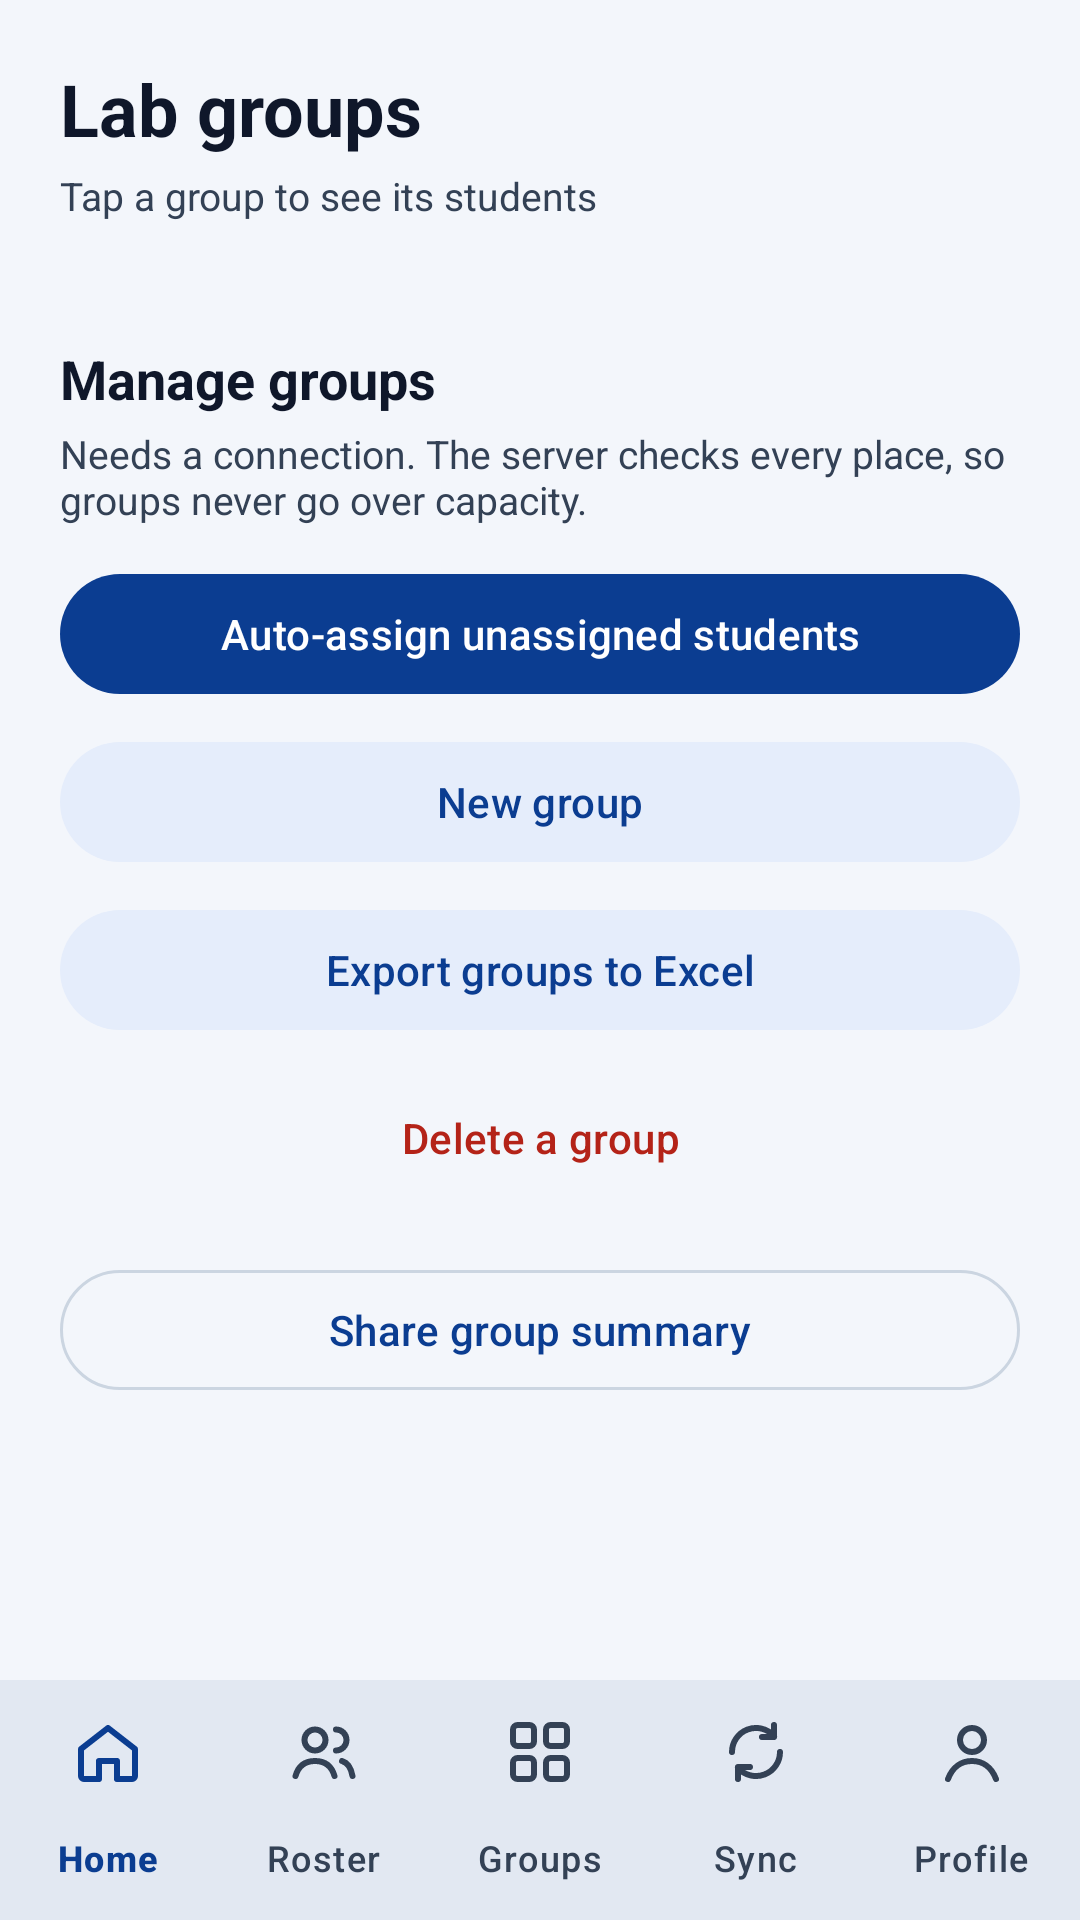

Android layout source for this screen:
<!-- AndroidManifest.xml: application theme Theme.MUStudentSync -->
<!-- res/layout/activity_groups.xml -->
<?xml version="1.0" encoding="utf-8"?>
<LinearLayout xmlns:android="http://schemas.android.com/apk/res/android"
    xmlns:app="http://schemas.android.com/apk/res-auto"
    android:layout_width="match_parent"
    android:layout_height="match_parent"
    android:orientation="vertical"
    android:background="@color/campus_ground"
    android:fitsSystemWindows="true">

    <ScrollView
        android:layout_width="match_parent"
        android:layout_height="0dp"
        android:layout_weight="1">

        <LinearLayout
            android:layout_width="match_parent"
            android:layout_height="wrap_content"
            android:orientation="vertical"
            android:padding="20dp">

            <TextView
                android:layout_width="wrap_content"
                android:layout_height="wrap_content"
                android:text="@string/groups_title"
                android:textColor="@color/campus_text"
                android:textSize="24sp"
                android:textStyle="bold"
                android:accessibilityHeading="true" />

            <TextView
                android:layout_width="wrap_content"
                android:layout_height="wrap_content"
                android:layout_marginTop="4dp"
                android:layout_marginBottom="16dp"
                android:text="@string/groups_subtitle"
                android:textColor="@color/campus_muted"
                android:textSize="13sp" />

            <LinearLayout
                android:id="@+id/listAllGroups"
                android:layout_width="match_parent"
                android:layout_height="wrap_content"
                android:background="@drawable/bg_campus_card"
                android:orientation="vertical" />

            
            <TextView
                android:layout_width="wrap_content"
                android:layout_height="wrap_content"
                android:layout_marginTop="24dp"
                android:text="@string/group_manage_title"
                android:textColor="@color/campus_text"
                android:textSize="18sp"
                android:textStyle="bold"
                android:accessibilityHeading="true" />

            <TextView
                android:layout_width="wrap_content"
                android:layout_height="wrap_content"
                android:layout_marginTop="4dp"
                android:text="@string/group_manage_subtitle"
                android:textColor="@color/campus_muted"
                android:textSize="13sp" />

            <com.google.android.material.progressindicator.LinearProgressIndicator
                android:id="@+id/progressGroupAdmin"
                android:layout_width="match_parent"
                android:layout_height="wrap_content"
                android:layout_marginTop="8dp"
                android:indeterminate="true"
                android:visibility="gone"
                android:contentDescription="@string/group_working" />

            <com.google.android.material.button.MaterialButton
                android:id="@+id/btnAutoAssign"
                android:layout_width="match_parent"
                android:layout_height="wrap_content"
                android:layout_marginTop="12dp"
                android:minHeight="48dp"
                android:text="@string/group_auto_button"
                android:contentDescription="@string/group_auto_button_description" />

            <com.google.android.material.button.MaterialButton
                android:id="@+id/btnNewGroup"
                style="@style/Widget.Material3.Button.TonalButton"
                android:layout_width="match_parent"
                android:layout_height="wrap_content"
                android:layout_marginTop="8dp"
                android:minHeight="48dp"
                android:text="@string/group_new_button"
                android:contentDescription="@string/group_new_button_description" />

            <com.google.android.material.button.MaterialButton
                android:id="@+id/btnExportExcel"
                style="@style/Widget.Material3.Button.TonalButton"
                android:layout_width="match_parent"
                android:layout_height="wrap_content"
                android:layout_marginTop="8dp"
                android:minHeight="48dp"
                android:text="@string/group_export_button"
                android:contentDescription="@string/group_export_button_description" />

            <com.google.android.material.button.MaterialButton
                android:id="@+id/btnDeleteGroup"
                style="@style/Widget.Material3.Button.TextButton"
                android:layout_width="match_parent"
                android:layout_height="wrap_content"
                android:layout_marginTop="8dp"
                android:minHeight="48dp"
                android:text="@string/group_delete_button"
                android:textColor="?attr/colorError"
                android:contentDescription="@string/group_delete_button_description" />

            
            <com.google.android.material.button.MaterialButton
                android:id="@+id/btnShareGroupSummary"
                style="@style/Widget.Material3.Button.OutlinedButton"
                android:layout_width="match_parent"
                android:layout_height="wrap_content"
                android:layout_marginTop="16dp"
                android:minHeight="48dp"
                android:text="@string/share_summary_button"
                android:contentDescription="@string/share_summary_button_description" />
        </LinearLayout>
    </ScrollView>

    <com.google.android.material.bottomnavigation.BottomNavigationView
        android:id="@+id/bottomNav"
        style="@style/Widget.MUSync.BottomNav"
        android:layout_width="match_parent"
        android:layout_height="wrap_content"
        app:menu="@menu/menu_nav_lecturer" />
</LinearLayout>
<!-- resources referenced by this layout -->
<resources>
  <color name="campus_ground">#F3F6FB</color>
  <color name="campus_muted">#334155</color>
  <color name="campus_text">#0F172A</color>
  <!-- drawable bg_campus_card (drawable) -->
  <?xml version="1.0" encoding="utf-8"?>
  <shape xmlns:android="http://schemas.android.com/apk/res/android" android:shape="rectangle">
      <solid android:color="@color/campus_card" />
      <corners android:radius="16dp" />
  </shape>
  <string name="group_auto_button">Auto-assign unassigned students</string>
  <string name="group_auto_button_description">Place every student without a group into groups of up to 15. Shows a preview first.</string>
  <string name="group_delete_button">Delete a group</string>
  <string name="group_delete_button_description">Choose a group to delete. Its students become Unassigned; no student is deleted.</string>
  <string name="group_export_button">Export groups to Excel</string>
  <string name="group_export_button_description">Download all groups as an Excel file and share it. The file contains student names and numbers.</string>
  <string name="group_manage_subtitle">Needs a connection. The server checks every place, so groups never go over capacity.</string>
  <string name="group_manage_title">Manage groups</string>
  <string name="group_new_button">New group</string>
  <string name="group_new_button_description">Create the next lab group with 15 places.</string>
  <string name="group_working">Working…</string>
  <string name="groups_subtitle">Tap a group to see its students</string>
  <string name="groups_title">Lab groups</string>
  <string name="share_summary_button">Share group summary</string>
  <string name="share_summary_button_description">Share lab group totals. No student names are included.</string>
  <style name="Widget.MUSync.BottomNav" parent="Widget.Material3.BottomNavigationView">
          <item name="android:background">@color/campus_card</item>
          <item name="itemIconTint">@color/nav_item_color</item>
          <item name="itemTextColor">@color/nav_item_color</item>
          <item name="itemActiveIndicatorStyle">@style/Widget.MUSync.BottomNav.Indicator</item>
          <item name="labelVisibilityMode">labeled</item>
          <item name="elevation">8dp</item>
      </style>
  <style name="Theme.MUStudentSync" parent="Base.Theme.MUStudentSync" />
  <color name="campus_card">#FFFFFF</color>
  <style name="Widget.MUSync.BottomNav.Indicator" parent="Widget.Material3.BottomNavigationView.ActiveIndicator">
          <item name="android:color">@color/campus_tile</item>
      </style>
  <color name="campus_tile">#E5EDFB</color>
  <color name="campus_primary">#0B3D91</color>
  <color name="campus_on_primary">#FFFFFF</color>
  <color name="campus_navy">#0B3D91</color>
  <color name="campus_blue">#1F5FD1</color>
  <color name="campus_line">#CBD5E1</color>
  <color name="campus_full">#B42318</color>
</resources>
